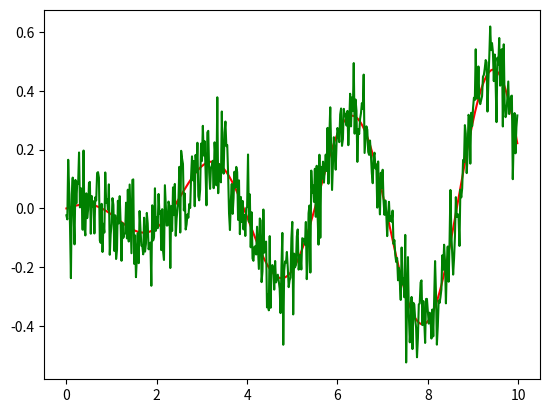

This chart was generated by the following Python code:

import numpy as np
import matplotlib.pyplot as plt

dt = 0.02
sensor_std = 0.08
speed_std = 0.2

t = np.arange(0, 10, dt)
x = 0.05 * t * np.cos(2*t)
n = x.shape[0]

u = np.insert(np.diff(x)/dt, 0, 0) + speed_std * np.random.randn(n)

z = x - sensor_std * np.random.randn(n)

plt.plot(t, x, 'r')
plt.plot(t, z, 'g')
plt.show()


out = ""
for i in range(t.shape[0]):
    out += str(t[i]) + ","
out = out[:-1]
out += "\n"
for i in range(u.shape[0]):
    out += str(u[i]) + ","
out = out[:-1]
out += "\n"
for i in range(x.shape[0]):
    out += str(x[i]) + ","
out = out[:-1]
out += "\n"
for i in range(z.shape[0]):
    out += str(z[i]) + ","
out = out[:-1]

with open("data.txt", "w") as fout:
    fout.writelines(out)
